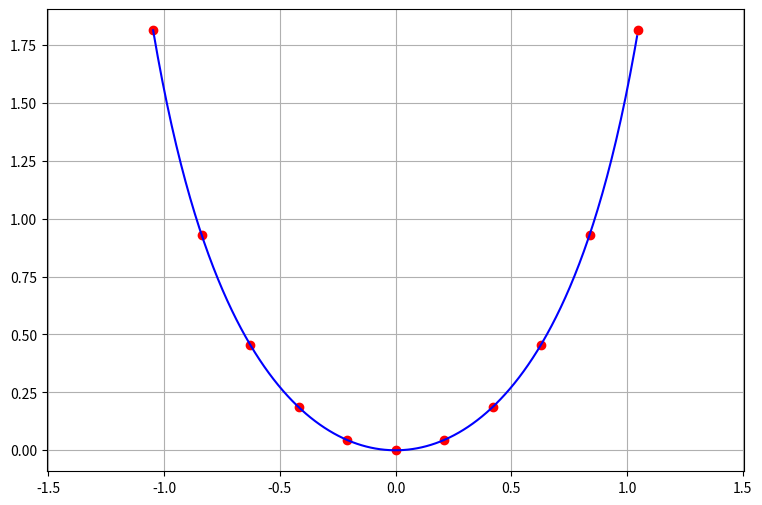

Here is the Python script that generated this plot:
import numpy as np
import matplotlib.pyplot as plt

plt.figure(figsize=(9, 6))

def f(x):
    return x*np.tan(x)

x = np.arange(-np.pi/3, np.pi/3, np.pi/15)
x = np.append(x, np.pi/3)
y = [f(x_i) for x_i in x]

plt.plot(x, y, "o", color = "red", markersize = 6)

def L(X):
    S0 = y[0]*((X-x[1])*(X-x[2])*(X-x[3])*(X-x[4])*(X-x[5])*(X-x[6])*(X-x[7])* (X-x[8])*(X-x[9])*(X-x[10])) / ((x[0]-x[1])*(x[0]-x[2])*(x[0]-x[3])*(x[0]-x[4])*(x[0]-x[5])*(x[0]-x[6])* (x[0]-x[7])*(x[0]-x[8])*(x[0]-x[9])*(x[0]-x[10]))
    S1 = y[1]*((X-x[0])*(X-x[2])*(X-x[3])*(X-x[4])*(X-x[5])*(X-x[6])*(X-x[7])* (X-x[8])*(X-x[9])*(X-x[10])) / ((x[1]-x[0])*(x[1]-x[2])*(x[1]-x[3])*(x[1]-x[4])*(x[1]-x[5])*(x[1]-x[6])* (x[1]-x[7])*(x[1]-x[8])*(x[1]-x[9])*(x[1]-x[10]))
    S2 = y[2]*((X-x[0])*(X-x[1])*(X-x[3])*(X-x[4])*(X-x[5])*(X-x[6])*(X-x[7])* (X-x[8])*(X-x[9])*(X-x[10])) / ((x[2]-x[0])*(x[2]-x[1])*(x[2]-x[3])*(x[2]-x[4])*(x[2]-x[5])*(x[2]-x[6])* (x[2]-x[7])*(x[2]-x[8])*(x[2]-x[9])*(x[2]-x[10]))
    S3 = y[3]*((X-x[0])*(X-x[1])*(X-x[2])*(X-x[4])*(X-x[5])*(X-x[6])*(X-x[7])* (X-x[8])*(X-x[9])*(X-x[10])) / ((x[3]-x[0])*(x[3]-x[1])*(x[3]-x[2])*(x[3]-x[4])*(x[3]-x[5])*(x[3]-x[6])* (x[3]-x[7])*(x[3]-x[8])*(x[3]-x[9])*(x[3]-x[10]))
    S4 = y[4]*((X-x[0])*(X-x[1])*(X-x[2])*(X-x[3])*(X-x[5])*(X-x[6])*(X-x[7])* (X-x[8])*(X-x[9])*(X-x[10])) / ((x[4]-x[0])*(x[4]-x[1])*(x[4]-x[2])*(x[4]-x[3])*(x[4]-x[5])*(x[4]-x[6])* (x[4]-x[7])*(x[4]-x[8])*(x[4]-x[9])*(x[4]-x[10]))
    S5 = y[5]*((X-x[0])*(X-x[1])*(X-x[2])*(X-x[3])*(X-x[4])*(X-x[6])*(X-x[7])* (X-x[8])*(X-x[9])*(X-x[10])) / ((x[5]-x[0])*(x[5]-x[1])*(x[5]-x[2])*(x[5]-x[3])*(x[5]-x[4])*(x[5]-x[6])* (x[5]-x[7])*(x[5]-x[8])*(x[5]-x[9])*(x[5]-x[10]))
    S6 = y[6]*((X-x[0])*(X-x[1])*(X-x[2])*(X-x[3])*(X-x[4])*(X-x[5])*(X-x[7])* (X-x[8])*(X-x[9])*(X-x[10])) / ((x[6]-x[0])*(x[6]-x[1])*(x[6]-x[2])*(x[6]-x[3])*(x[6]-x[4])*(x[6]-x[5])* (x[6]-x[7])*(x[6]-x[8])*(x[6]-x[9])*(x[6]-x[10]))
    S7 = y[7]*((X-x[0])*(X-x[1])*(X-x[2])*(X-x[3])*(X-x[4])*(X-x[5])*(X-x[6])* (X-x[8])*(X-x[9])*(X-x[10])) / ((x[7]-x[0])*(x[7]-x[1])*(x[7]-x[2])*(x[7]-x[3])*(x[7]-x[4])*(x[7]-x[5])* (x[7]-x[6])*(x[7]-x[8])*(x[7]-x[9])*(x[7]-x[10]))
    S8 = y[8]*((X-x[0])*(X-x[1])*(X-x[2])*(X-x[3])*(X-x[4])*(X-x[5])*(X-x[6])* (X-x[7])*(X-x[9])*(X-x[10])) / ((x[8]-x[0])*(x[8]-x[1])*(x[8]-x[2])*(x[8]-x[3])*(x[8]-x[4])*(x[8]-x[5])* (x[8]-x[6])*(x[8]-x[7])*(x[8]-x[9])*(x[8]-x[10]))
    S9 = y[9]*((X-x[0])*(X-x[1])*(X-x[2])*(X-x[3])*(X-x[4])*(X-x[5])*(X-x[6])* (X-x[7])*(X-x[8])*(X-x[10])) / ((x[9]-x[0])*(x[9]-x[1])*(x[9]-x[2])*(x[9]-x[3])*(x[9]-x[4])*(x[9]-x[5])* (x[9]-x[6])*(x[9]-x[7])*(x[9]-x[8])*(x[9]-x[10]))
    S10 = y[10]*((X-x[0])*(X-x[1])*(X-x[2])*(X-x[3])*(X-x[4])*(X-x[5])*(X-x[6])* (X-x[7])*(X-x[8])*(X-x[9])) / ((x[10]-x[0])*(x[10]-x[1])*(x[10]-x[2])*(x[10]-x[3])*(x[10]-x[4])* (x[10]-x[5])*(x[10]-x[6])*(x[10]-x[7])*(x[10]-x[8])*(x[10]-x[9]))

    return S0 + S1 + S2 + S3 + S4 + S5 + S6 + S7 + S8 + S9 + S10

X_rez = np.arange(-np.pi/3, np.pi/3, 0.01)
Y_rez = [L(x_i) for x_i in X_rez]

plt.grid()
plt.axis("equal")
plt.plot(X_rez, Y_rez, color = "blue")
